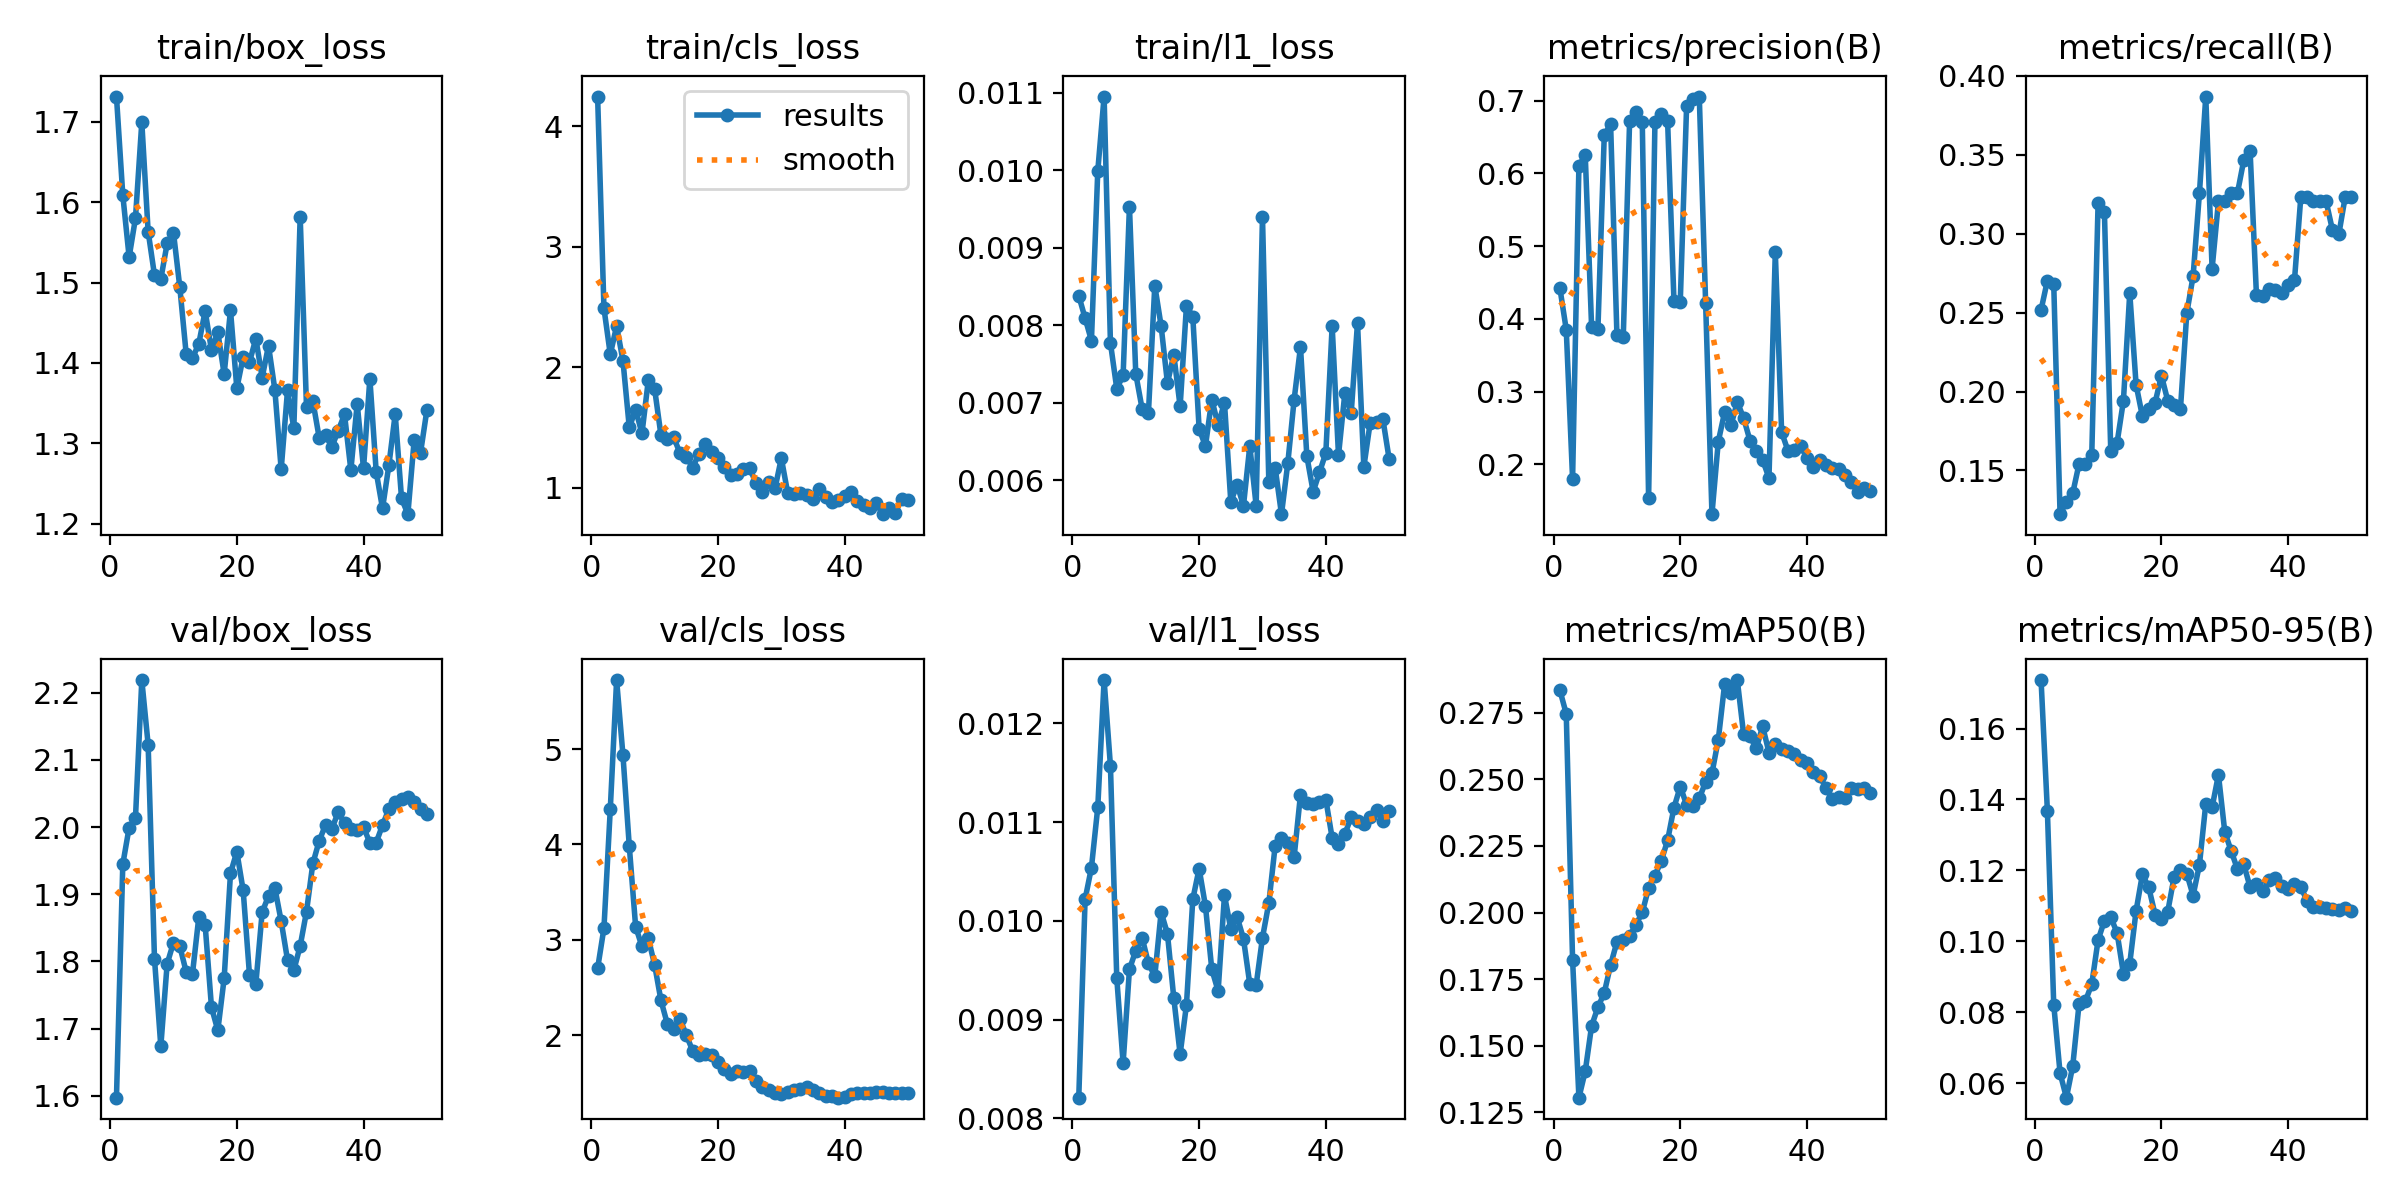

Values plotted in this chart, from the file beside it:
epoch, time, train/box_loss, train/cls_loss, train/l1_loss, metrics/precision(B), metrics/recall(B), metrics/mAP50(B), metrics/mAP50-95(B), val/box_loss, val/cls_loss, val/l1_loss, lr/pg0, lr/pg1, lr/pg2
1, 53.25, 1.732, 4.248, 0.00838, 0.4421, 0.2517, 0.2834, 0.1737, 1.597, 2.7, 0.00821, 0.0003125, 0.0003125, 0.0003125
2, 97.15, 1.609, 2.489, 0.00809, 0.3852, 0.2703, 0.2746, 0.1367, 1.945, 3.122, 0.01022, 0.0007147, 0.0007147, 0.0007147
3, 142.9, 1.532, 2.106, 0.0078, 0.18, 0.2681, 0.1822, 0.08219, 1.999, 4.371, 0.01054, 0.0011, 0.0011, 0.0011
4, 187.9, 1.58, 2.342, 0.00999, 0.6107, 0.1223, 0.1305, 0.06288, 2.013, 5.725, 0.01115, 0.001176, 0.001176, 0.001176
5, 234.5, 1.7, 2.054, 0.01095, 0.625, 0.1303, 0.1405, 0.05595, 2.219, 4.936, 0.01244, 0.001151, 0.001151, 0.001151
6, 278.4, 1.564, 1.499, 0.00777, 0.3892, 0.1356, 0.1574, 0.06488, 2.123, 3.982, 0.01157, 0.001126, 0.001126, 0.001126
7, 323.5, 1.509, 1.648, 0.00718, 0.3862, 0.1543, 0.1645, 0.08241, 1.804, 3.139, 0.00942, 0.001102, 0.001102, 0.001102
8, 368.2, 1.504, 1.45, 0.00735, 0.6525, 0.1543, 0.1698, 0.08316, 1.673, 2.93, 0.00856, 0.001077, 0.001077, 0.001077
9, 413.9, 1.549, 1.891, 0.00953, 0.668, 0.1596, 0.1804, 0.08795, 1.796, 3.015, 0.00951, 0.001052, 0.001052, 0.001052
10, 460.2, 1.562, 1.819, 0.00737, 0.3776, 0.3191, 0.189, 0.1004, 1.828, 2.737, 0.0097, 0.001027, 0.001027, 0.001027
11, 504.7, 1.494, 1.435, 0.00692, 0.3753, 0.3138, 0.1899, 0.1058, 1.823, 2.364, 0.00983, 0.001002, 0.001002, 0.001002
12, 548.7, 1.412, 1.402, 0.00687, 0.6715, 0.1622, 0.1912, 0.1068, 1.785, 2.119, 0.00957, 0.0009778, 0.0009778, 0.0009778
13, 593, 1.406, 1.418, 0.00851, 0.6845, 0.1676, 0.1955, 0.1024, 1.782, 2.063, 0.00944, 0.000953, 0.000953, 0.000953
14, 638.8, 1.424, 1.287, 0.00799, 0.6706, 0.1941, 0.2001, 0.0909, 1.866, 2.172, 0.01009, 0.0009283, 0.0009283, 0.0009283
15, 683.1, 1.465, 1.257, 0.00725, 0.1538, 0.2624, 0.2092, 0.09376, 1.854, 2, 0.00987, 0.0009035, 0.0009035, 0.0009035
16, 727.5, 1.416, 1.166, 0.00762, 0.6702, 0.2043, 0.2139, 0.1086, 1.732, 1.837, 0.00922, 0.0008787, 0.0008787, 0.0008787
17, 776.8, 1.438, 1.281, 0.00695, 0.6818, 0.1842, 0.2194, 0.1189, 1.697, 1.788, 0.00865, 0.000854, 0.000854, 0.000854
18, 821.9, 1.386, 1.358, 0.00825, 0.6716, 0.1888, 0.2271, 0.1152, 1.775, 1.805, 0.00915, 0.0008293, 0.0008293, 0.0008293
19, 866.4, 1.466, 1.296, 0.00811, 0.4251, 0.1929, 0.2394, 0.1076, 1.931, 1.787, 0.01022, 0.0008045, 0.0008045, 0.0008045
20, 910.8, 1.368, 1.241, 0.00666, 0.4236, 0.2101, 0.2473, 0.1063, 1.963, 1.719, 0.01053, 0.0007797, 0.0007797, 0.0007797
21, 956.5, 1.407, 1.167, 0.00644, 0.693, 0.1941, 0.2404, 0.1084, 1.906, 1.65, 0.01015, 0.000755, 0.000755, 0.000755
22, 1002, 1.401, 1.104, 0.00704, 0.7027, 0.1915, 0.2401, 0.1181, 1.78, 1.595, 0.00951, 0.0007302, 0.0007302, 0.0007302
23, 1045, 1.43, 1.113, 0.00671, 0.7057, 0.1888, 0.2428, 0.1201, 1.767, 1.624, 0.00929, 0.0007055, 0.0007055, 0.0007055
24, 1090, 1.382, 1.155, 0.007, 0.4222, 0.2496, 0.2491, 0.1191, 1.873, 1.611, 0.01026, 0.0006808, 0.0006808, 0.0006808
25, 1135, 1.422, 1.159, 0.00572, 0.1314, 0.2731, 0.2523, 0.1129, 1.897, 1.619, 0.00992, 0.000656, 0.000656, 0.000656
26, 1180, 1.367, 1.039, 0.00594, 0.2313, 0.3257, 0.2649, 0.1216, 1.909, 1.518, 0.01004, 0.0006312, 0.0006312, 0.0006312
27, 1225, 1.268, 0.9612, 0.00567, 0.2717, 0.3868, 0.2857, 0.1387, 1.86, 1.455, 0.00982, 0.0006065, 0.0006065, 0.0006065
28, 1271, 1.366, 1.048, 0.00644, 0.2535, 0.2778, 0.2825, 0.1378, 1.802, 1.42, 0.00936, 0.0005818, 0.0005818, 0.0005818
29, 1317, 1.319, 0.9922, 0.00567, 0.2857, 0.3204, 0.2873, 0.147, 1.787, 1.397, 0.00935, 0.000557, 0.000557, 0.000557
30, 1365, 1.582, 1.244, 0.0094, 0.2636, 0.3204, 0.2669, 0.1309, 1.823, 1.387, 0.00983, 0.0005322, 0.0005322, 0.0005322
31, 1409, 1.345, 0.957, 0.00598, 0.2327, 0.3257, 0.2661, 0.1255, 1.874, 1.401, 0.01018, 0.0005075, 0.0005075, 0.0005075
32, 1454, 1.352, 0.9493, 0.00616, 0.2188, 0.3257, 0.2616, 0.1204, 1.946, 1.427, 0.01076, 0.0004827, 0.0004827, 0.0004827
33, 1498, 1.307, 0.9514, 0.00556, 0.206, 0.3465, 0.2699, 0.1217, 1.979, 1.432, 0.01084, 0.000458, 0.000458, 0.000458
34, 1543, 1.31, 0.9358, 0.00622, 0.1812, 0.352, 0.2601, 0.1153, 2.003, 1.453, 0.01079, 0.0004332, 0.0004332, 0.0004332
35, 1587, 1.296, 0.9013, 0.00704, 0.4917, 0.261, 0.2631, 0.1163, 1.997, 1.429, 0.01065, 0.0004085, 0.0004085, 0.0004085
36, 1632, 1.316, 0.9864, 0.00772, 0.2442, 0.2607, 0.2616, 0.1142, 2.022, 1.391, 0.01128, 0.0003837, 0.0003837, 0.0003837
37, 1676, 1.336, 0.9251, 0.00631, 0.2186, 0.2651, 0.2605, 0.1172, 2.006, 1.365, 0.01119, 0.000359, 0.000359, 0.000359
38, 1720, 1.267, 0.8764, 0.00585, 0.2196, 0.2642, 0.2595, 0.1178, 1.997, 1.359, 0.01118, 0.0003343, 0.0003343, 0.0003343
39, 1764, 1.349, 0.8954, 0.0061, 0.2255, 0.2624, 0.2573, 0.1157, 1.995, 1.344, 0.0112, 0.0003095, 0.0003095, 0.0003095
40, 1809, 1.269, 0.9294, 0.00635, 0.2084, 0.2677, 0.256, 0.1147, 2, 1.35, 0.01123, 0.0002848, 0.0002848, 0.0002848
41, 1852, 1.381, 0.9634, 0.00799, 0.1965, 0.2704, 0.2526, 0.1163, 1.977, 1.386, 0.01084, 0.00026, 0.00026, 0.00026
42, 1895, 1.264, 0.8855, 0.00632, 0.206, 0.3231, 0.2513, 0.1153, 1.977, 1.392, 0.01078, 0.0002352, 0.0002352, 0.0002352
43, 1937, 1.219, 0.8532, 0.00712, 0.1986, 0.3231, 0.2468, 0.1114, 2.003, 1.396, 0.01088, 0.0002105, 0.0002105, 0.0002105
44, 1980, 1.273, 0.8302, 0.00686, 0.1943, 0.3204, 0.2426, 0.1098, 2.027, 1.396, 0.01105, 0.0001857, 0.0001857, 0.0001857
45, 2024, 1.337, 0.8719, 0.00803, 0.1931, 0.3204, 0.2432, 0.1096, 2.038, 1.399, 0.01101, 0.000161, 0.000161, 0.000161
46, 2066, 1.232, 0.7788, 0.00617, 0.1848, 0.3204, 0.243, 0.1094, 2.042, 1.405, 0.01098, 0.0001363, 0.0001363, 0.0001363
47, 2110, 1.212, 0.828, 0.00674, 0.1752, 0.3022, 0.2468, 0.109, 2.045, 1.396, 0.01105, 0.0001115, 0.0001115, 0.0001115
48, 2153, 1.305, 0.7892, 0.00675, 0.162, 0.2996, 0.2463, 0.1089, 2.037, 1.391, 0.01112, 8.675e-05, 8.675e-05, 8.675e-05
49, 2198, 1.288, 0.9089, 0.00679, 0.1678, 0.3231, 0.2469, 0.1094, 2.026, 1.393, 0.01101, 6.2e-05, 6.2e-05, 6.2e-05
50, 2242, 1.341, 0.894, 0.00627, 0.1631, 0.3231, 0.2449, 0.1085, 2.019, 1.396, 0.01111, 3.725e-05, 3.725e-05, 3.725e-05
